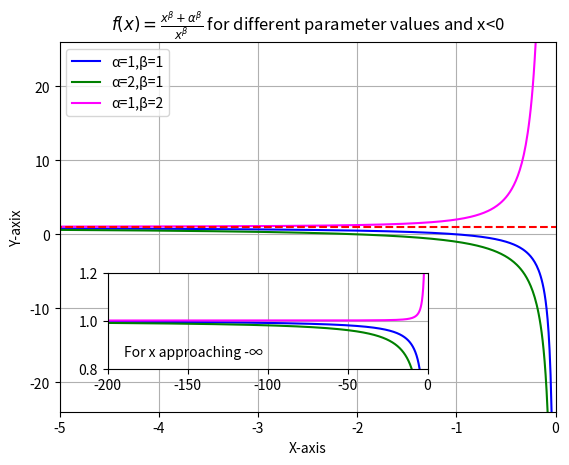

This chart was generated by the following Python code:
from matplotlib import pyplot as plt
import numpy as np
import os

def f(x,a,b):
    return 1 + (a/x)**b

x_left = np.linspace(-200,-0.01,20000)

plt.plot(x_left,f(x_left,1,1),label='α=1,β=1',color='blue')
plt.plot(x_left,f(x_left,2,1),label='α=2,β=1',color='green')
plt.plot(x_left,f(x_left,1,2),label='α=1,β=2',color='magenta')
plt.hlines(1,-100,100,linestyles='dashed',colors='red')
plt.xlim(-5,0)
plt.ylim(-24,26)
plt.grid(True)
plt.xlabel('X-axis')
plt.ylabel('Y-axix')
plt.title(r"$f(x)= \frac{x^{β}+α^{β}}{x^{β}}$ for different parameter values and x<0")
plt.legend()


plt.axes([0.2,0.2,0.5,0.2])
plt.xlim(-200,0)
plt.ylim(0.8,1.2)
plt.grid(True)
plt.plot(x_left,f(x_left,1,1),label='α=1,β=1',color='blue')
plt.plot(x_left,f(x_left,2,1),label='α=2,β=1',color='green')
plt.plot(x_left,f(x_left,1,2),label='α=1,β=2',color='magenta')
plt.text(-190,0.85,'For x approaching -∞')
plt.savefig(r"c:\pyhton\DZ_IZ\graphing\third_task",dpi=600)
plt.show()